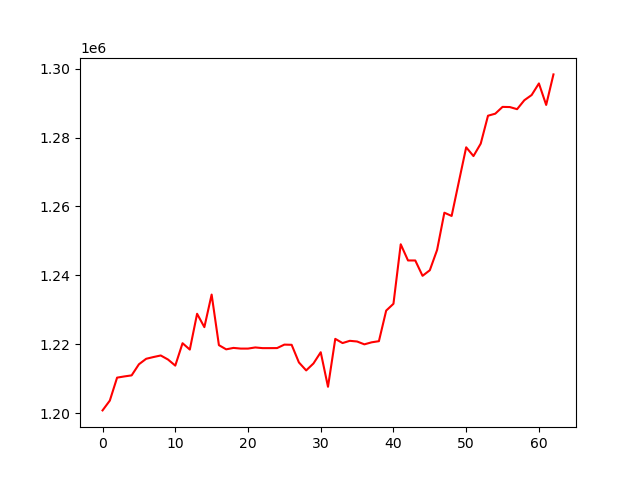

Source data for this figure (header and first rows):
, 0
0, 1200777
1, 1203625
2, 1210289
3, 1210641
4, 1210946
5, 1214167
6, 1215764
7, 1216269
8, 1216725
9, 1215551
10, 1213779
11, 1220282
12, 1218439
13, 1228831
14, 1224951
15, 1234412
16, 1219724
17, 1218505
18, 1218921
19, 1218725
20, 1218725
21, 1219053
22, 1218858
23, 1218858
24, 1218873
25, 1219878
26, 1219822
27, 1214704
28, 1212388
29, 1214401
30, 1217664
31, 1207629
32, 1221549
33, 1220327
34, 1220979
35, 1220782
36, 1219956
37, 1220544
38, 1220874
39, 1229756
40, 1231730
41, 1249007
42, 1244312
43, 1244307
44, 1239850
45, 1241475
46, 1247363
47, 1258178
48, 1257233
49, 1267246
50, 1277165
51, 1274622
52, 1278232
53, 1286336
54, 1286931
55, 1288901
56, 1288851
57, 1288238
58, 1290842
59, 1292341
... 3 more rows
